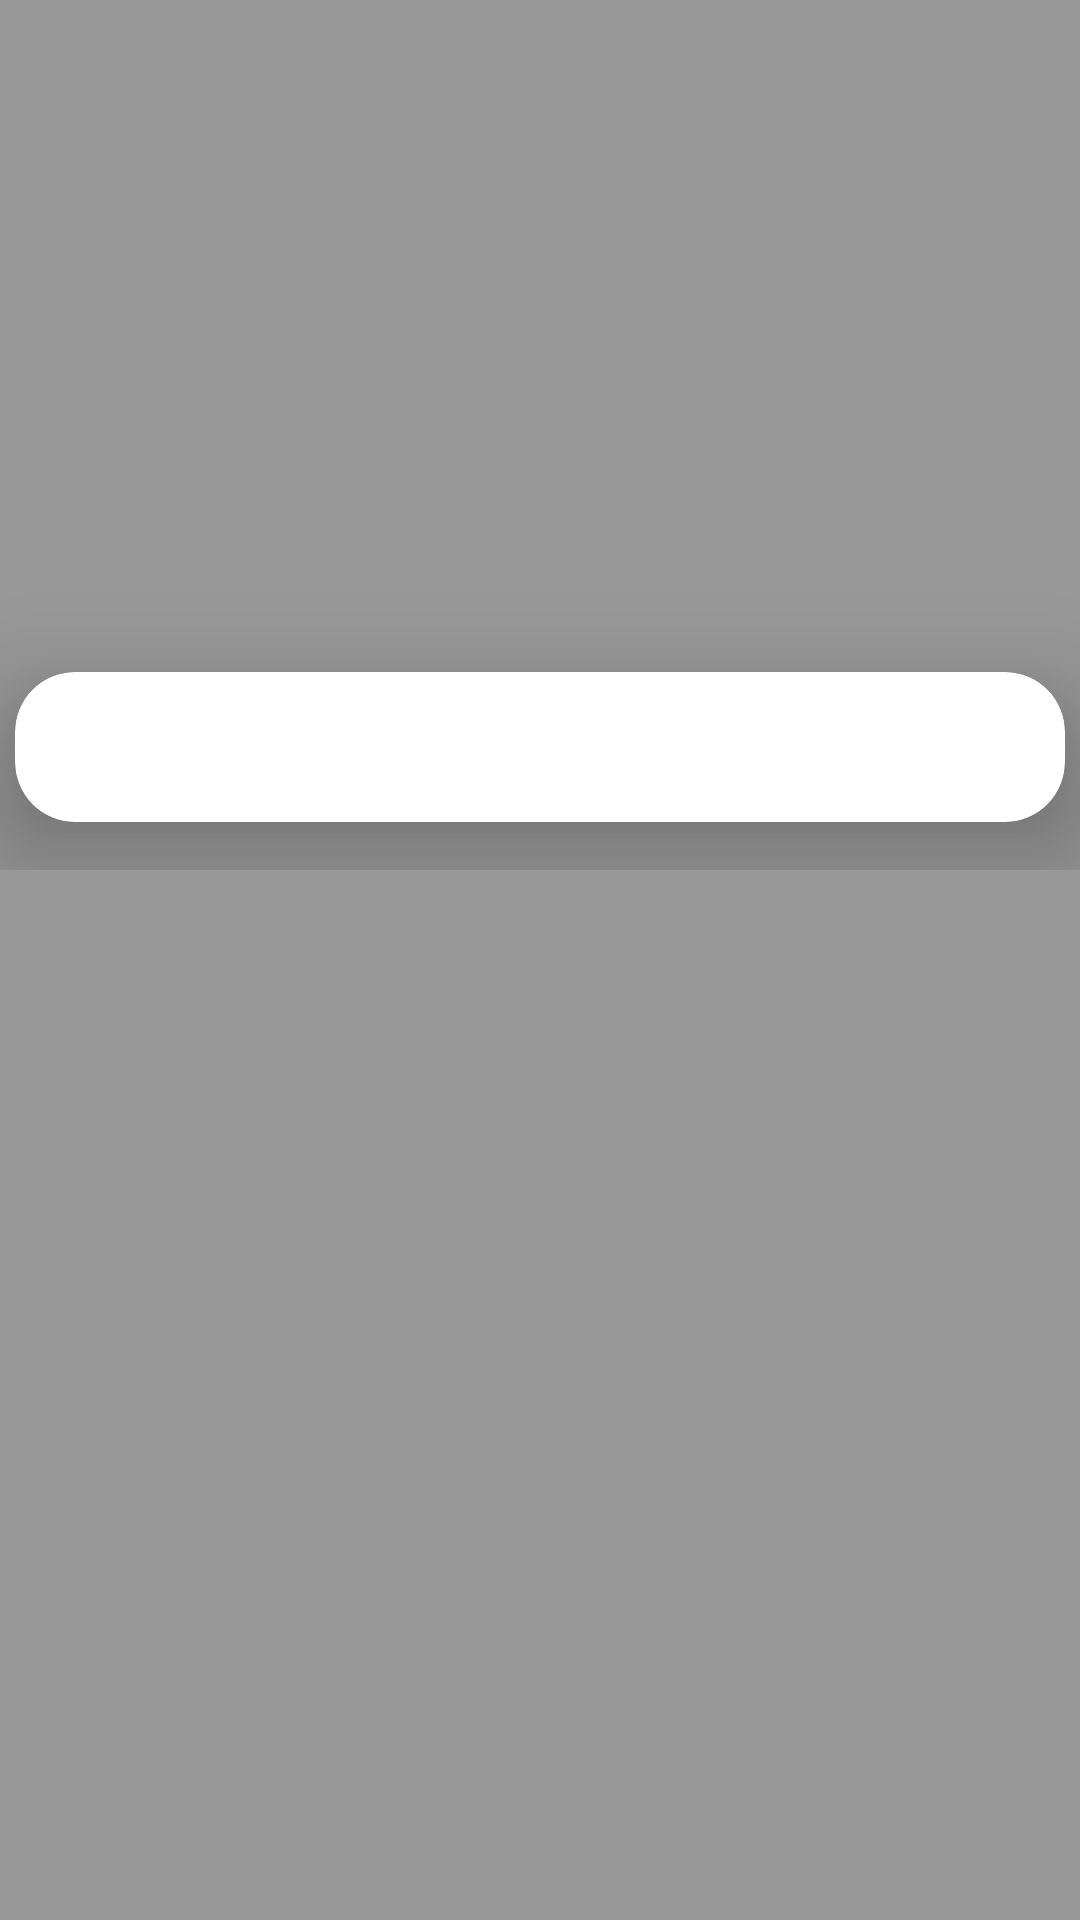

This screen was rendered from an Android layout file. Write that file and the resources it references.
<!-- AndroidManifest.xml: application theme Theme.GitHubUserApp -->
<!-- res/layout/activity_detail_user.xml -->
<?xml version="1.0" encoding="utf-8"?>
<androidx.constraintlayout.widget.ConstraintLayout
    xmlns:android="http://schemas.android.com/apk/res/android"
    xmlns:tools="http://schemas.android.com/tools"
    xmlns:app="http://schemas.android.com/apk/res-auto"
    android:layout_width="match_parent"
    android:layout_height="match_parent"
    tools:context=".ui.DetailUserActivity"
    android:id="@+id/detail_user">

    <RelativeLayout
        android:id="@+id/relativeLayout"
        android:layout_width="match_parent"
        android:layout_height="250dp"
        android:gravity="center">

        <ImageView
            android:id="@+id/img_photo"
            android:layout_width="120dp"
            android:layout_height="120dp"
            android:layout_marginTop="20dp"
            android:layout_alignParentStart="true"
            android:layout_alignParentEnd="true"
            android:layout_marginStart="143dp"
            android:layout_marginEnd="146dp"
            android:rotationY="-4"
            app:siBorderColor="@android:color/holo_blue_dark"
            app:siBorderWidth="6dp"
            tools:src="@android:color/background_dark" />

        <TextView
            android:id="@+id/txt_name"
            android:layout_width="wrap_content"
            android:layout_height="wrap_content"
            android:layout_centerHorizontal="true"
            android:layout_marginTop="150dp"
            android:layout_marginBottom="0dp"
            android:fontFamily="sans-serif-black"
            tools:text="@string/list_name"
            android:textSize="30sp"
            android:textStyle="bold" />

        <TextView
            android:id="@+id/txt_usermane"
            android:layout_width="wrap_content"
            android:layout_height="wrap_content"
            android:layout_centerHorizontal="true"
            android:layout_marginTop="190dp"
            android:layout_marginBottom="32dp"
            android:fontFamily="serif"
            tools:text="@string/list_username"
            android:textSize="12sp"
            android:textStyle="italic" />

        <ToggleButton
            android:id="@+id/toggle_favorite"
            android:layout_width="38dp"
            android:layout_height="38dp"
            android:layout_alignParentEnd="true"
            android:layout_marginEnd="8dp"
            android:layout_marginTop="8dp"
            android:textOn=""
            android:textOff=""
            android:background="@drawable/favorite_toggle"
            android:focusable="false"
            android:focusableInTouchMode="false"/>
    </RelativeLayout>


    <RelativeLayout
        android:id="@+id/follow_container"
        android:layout_width="match_parent"
        android:layout_height="290dp"
        app:layout_constraintBottom_toTopOf="@+id/tableLayout2"
        app:layout_constraintEnd_toEndOf="parent"
        app:layout_constraintStart_toStartOf="parent"
        app:layout_constraintTop_toTopOf="parent">

        <androidx.cardview.widget.CardView
            android:layout_width="350dp"
            android:layout_height="50dp"
            android:layout_alignParentBottom="true"
            android:layout_centerHorizontal="true"
            android:layout_marginBottom="16dp"
            app:cardCornerRadius="20dp"
            app:cardElevation="25dp">

            <RelativeLayout
                android:layout_width="match_parent"
                android:layout_height="match_parent">

                <RelativeLayout
                    android:layout_width="120dp"
                    android:layout_height="match_parent">

                    <TextView
                        android:id="@+id/txt_followers"
                        android:layout_width="wrap_content"
                        android:layout_height="wrap_content"
                        android:layout_centerInParent="true"
                        android:fontFamily="sans-serif"
                        android:textAlignment="center"
                        android:textSize="12sp"
                        android:textStyle="bold"
                        tools:text="@string/followers" />
                </RelativeLayout>

                <RelativeLayout
                    android:layout_width="120dp"
                    android:layout_height="match_parent"
                    android:layout_centerHorizontal="true">

                    <TextView
                        android:id="@+id/txt_repository"
                        android:layout_width="wrap_content"
                        android:layout_height="wrap_content"
                        android:layout_centerInParent="true"
                        android:fontFamily="sans-serif"
                        android:textAlignment="center"
                        android:textSize="12sp"
                        android:textStyle="bold"
                        tools:text="@string/repository" />
                </RelativeLayout>

                <RelativeLayout
                    android:layout_width="120dp"
                    android:layout_height="match_parent"
                    android:layout_alignParentEnd="true">

                    <TextView
                        android:id="@+id/txt_following"
                        android:layout_width="wrap_content"
                        android:layout_height="wrap_content"
                        android:layout_centerInParent="true"
                        android:fontFamily="sans-serif"
                        android:textAlignment="center"
                        android:textSize="12sp"
                        android:textStyle="bold"
                        tools:text="@string/following" />
                </RelativeLayout>

            </RelativeLayout>
        </androidx.cardview.widget.CardView>
    </RelativeLayout>

    <TableLayout
        android:id="@+id/tableLayout2"
        android:layout_width="match_parent"
        android:layout_height="wrap_content"
        app:layout_constraintBottom_toTopOf="@+id/tabs"
        app:layout_constraintEnd_toEndOf="parent"
        app:layout_constraintStart_toStartOf="parent"
        app:layout_constraintTop_toBottomOf="@+id/follow_container">

        <TableRow
            android:layout_marginStart="8dp"
            android:layout_marginEnd="8dp"
            android:gravity="left"
            android:paddingTop="0px">

            <TextView
                android:id="@+id/txt_company"
                android:layout_width="wrap_content"
                android:layout_height="wrap_content"
                android:layout_weight="1"
                android:fontFamily="sans-serif"
                android:textSize="14sp"
                android:textStyle="bold"
                tools:text="@string/company" />

        </TableRow>

        <TableRow
            android:layout_marginStart="8dp"
            android:layout_marginTop="5dp"
            android:layout_marginBottom="8dp"
            android:layout_marginEnd="8dp"
            android:gravity="left"
            android:paddingTop="0px">

            <TextView
                android:id="@+id/txt_location"
                android:layout_width="wrap_content"
                android:layout_height="wrap_content"
                android:layout_weight="1"
                android:fontFamily="sans-serif"
                android:textSize="14sp"
                android:textStyle="bold"
                tools:text="@string/location" />
        </TableRow>

    </TableLayout>


    <com.google.android.material.tabs.TabLayout
        android:id="@+id/tabs"
        android:layout_width="match_parent"
        android:layout_height="wrap_content"
        android:layout_gravity="bottom"
        android:minHeight="?actionBarSize"
        app:layout_constraintBottom_toTopOf="@+id/view_pager"
        app:layout_constraintEnd_toEndOf="parent"
        app:layout_constraintStart_toStartOf="parent"
        app:layout_constraintTop_toBottomOf="@+id/tableLayout2"
        app:tabIndicatorFullWidth="false"
        app:tabIndicatorHeight="2dp"
        app:tabMode="fixed"
        app:tabRippleColor="@null"
        tools:ignore="MissingConstraints" />

    <androidx.viewpager.widget.ViewPager
        android:id="@+id/view_pager"
        android:layout_width="0dp"
        android:layout_height="0dp"
        app:layout_constraintBottom_toBottomOf="parent"
        app:layout_constraintEnd_toEndOf="parent"
        app:layout_constraintStart_toStartOf="parent"
        app:layout_constraintTop_toBottomOf="@+id/tabs" />




</androidx.constraintlayout.widget.ConstraintLayout>
<!-- resources referenced by this layout -->
<resources>
  <!-- drawable favorite_toggle (drawable) -->
  <?xml version="1.0" encoding="utf-8"?>
  <selector xmlns:android="http://schemas.android.com/apk/res/android">
      <item
          android:drawable="@drawable/ic_favorite_red"
          android:state_checked="true"/>
      <item
          android:drawable="@drawable/ic_favorite_border"
          android:state_checked="false"/>
  
  </selector>
  <string name="company">Company</string>
  <string name="followers">Followers</string>
  <string name="following">Following</string>
  <string name="list_name">Name</string>
  <string name="list_username">Username</string>
  <string name="location">Location</string>
  <string name="repository">Repository</string>
  <style name="Theme.GitHubUserApp" parent="Theme.AppCompat.Light.DarkActionBar">
          
          <item name="colorPrimary">@color/black</item>
          <item name="colorPrimaryDark">@color/purple_700</item>
          <item name="colorAccent">@color/teal_200</item>
          
          <item name="android:colorBackground">@color/darkBackground</item>
          <item name="tabBackground">@color/grey</item>
      </style>
  <color name="black">#FF000000</color>
  <color name="purple_700">#FF3700B3</color>
  <color name="teal_200">#FF03DAC5</color>
  <color name="darkBackground">#989898</color>
  <color name="grey">#4A4A4A</color>
</resources>
